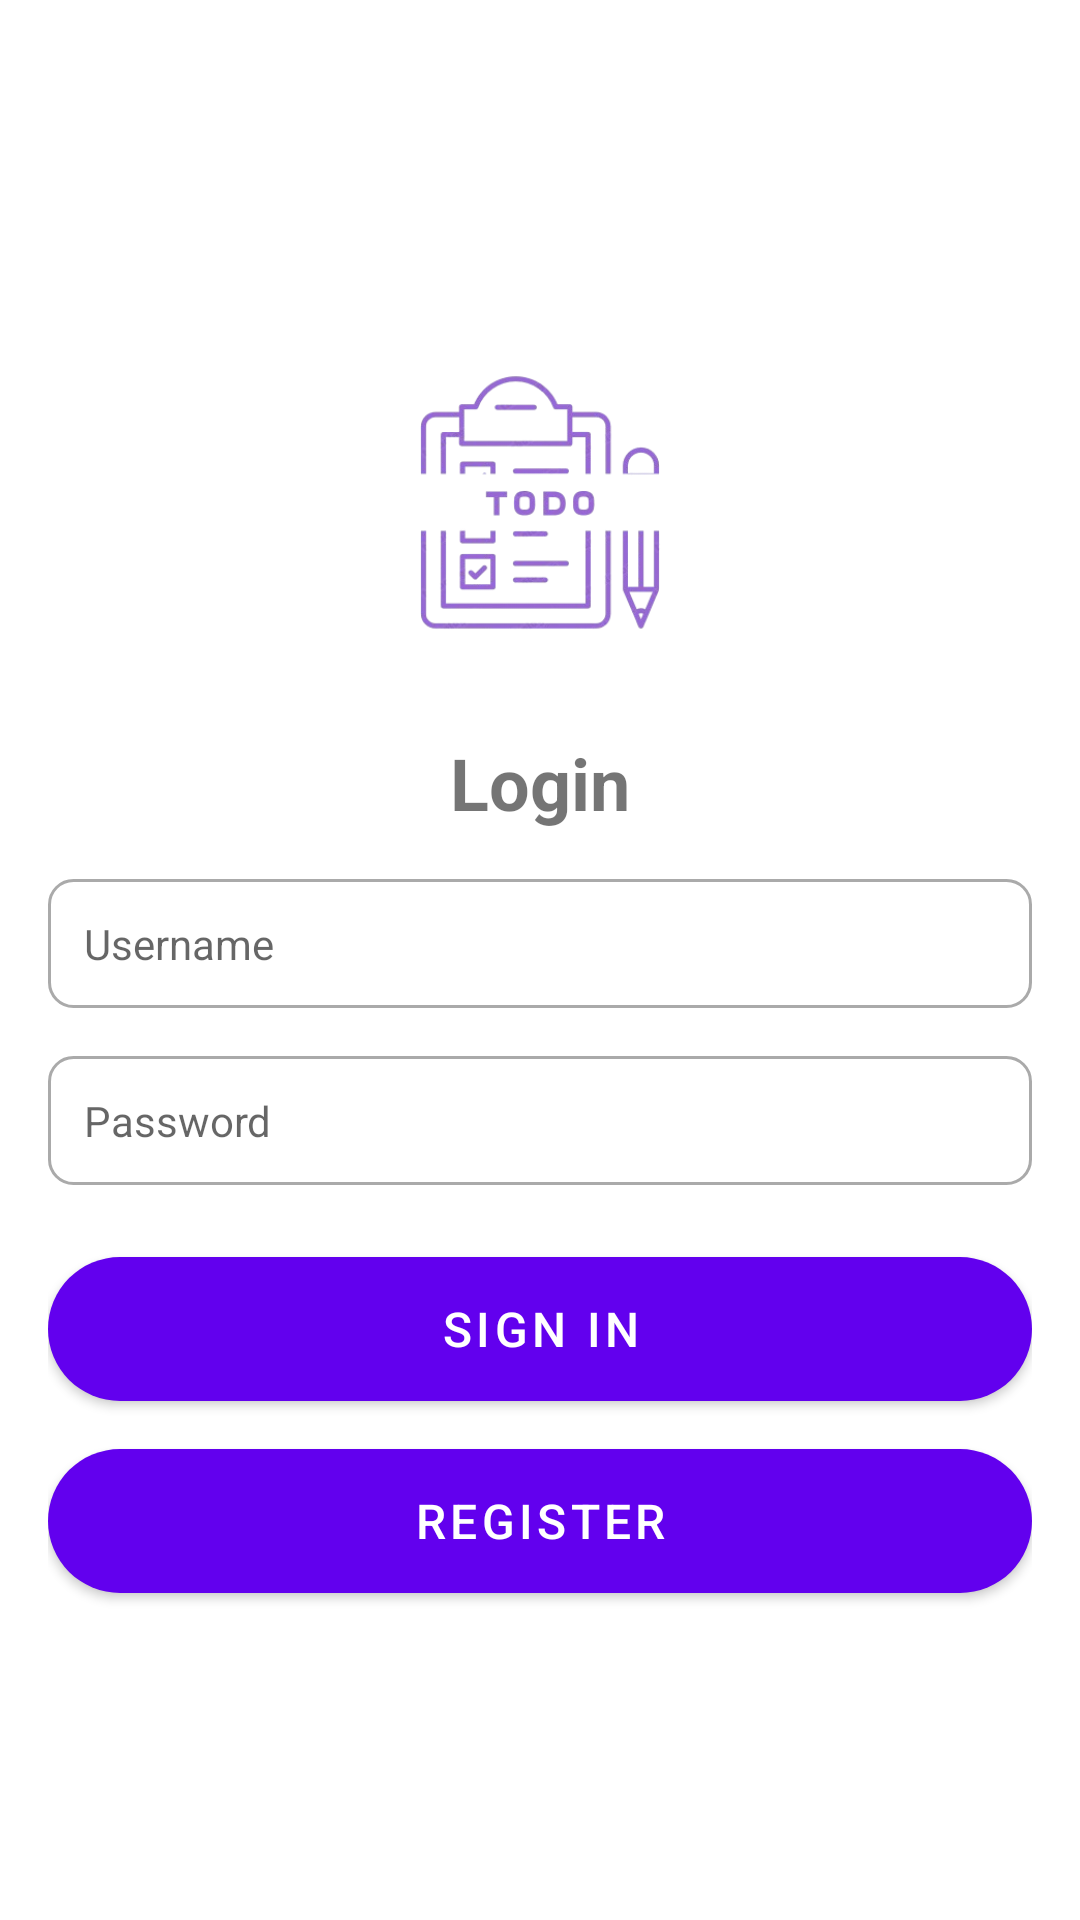

The Android layout XML behind this screen, and the referenced resources:
<!-- AndroidManifest.xml: application theme Theme.SignInRegisterApp -->
<!-- res/layout/activity_main.xml -->
<?xml version="1.0" encoding="utf-8"?>
<LinearLayout
    xmlns:android="http://schemas.android.com/apk/res/android"
    android:layout_width="match_parent"
    android:layout_height="match_parent"
    android:orientation="vertical"
    android:padding="16dp"
    android:gravity="center"
    android:background="@drawable/bg"> 

    
    <ImageView
        android:id="@+id/imgLogo"
        android:layout_width="120dp"
        android:layout_height="120dp"
        android:src="@drawable/logo"
        android:layout_gravity="center_horizontal"
        android:contentDescription="App Logo"
        android:layout_marginBottom="16dp"/>

    
    <TextView
        android:layout_width="wrap_content"
        android:layout_height="wrap_content"
        android:text="Login"
        android:textSize="24sp"
        android:textStyle="bold"
        android:layout_gravity="center_horizontal"
        android:paddingBottom="16dp" />

    
    <EditText
        android:id="@+id/etUsername"
        android:layout_width="match_parent"
        android:layout_height="wrap_content"
        android:hint="Username"
        android:inputType="text"
        android:padding="12dp"
        android:background="@drawable/edit_text_bg"
        android:layout_marginBottom="16dp"
        android:focusable="true"
        android:focusableInTouchMode="true"/>

    
    <EditText
        android:id="@+id/etPassword"
        android:layout_width="match_parent"
        android:layout_height="wrap_content"
        android:hint="Password"
        android:inputType="textPassword"
        android:padding="12dp"
        android:background="@drawable/edit_text_bg"
        android:layout_marginBottom="24dp"
        android:focusable="true"
        android:focusableInTouchMode="true"/>

    
    <Button
        android:id="@+id/btnLogin"
        android:layout_width="match_parent"
        android:layout_height="wrap_content"
        android:text="Sign In"
        android:textColor="@android:color/white"
        android:textSize="16sp"
        android:background="@drawable/button_bg"
        android:padding="12dp"
        android:layout_marginBottom="16dp"/>

    
    <Button
        android:id="@+id/btnGoToRegister"
        android:layout_width="match_parent"
        android:layout_height="wrap_content"
        android:text="Register"
        android:textColor="@android:color/white"
        android:textSize="16sp"
        android:background="@drawable/button_bg"
        android:padding="12dp"/>

</LinearLayout>
<!-- resources referenced by this layout -->
<resources>
  <!-- drawable button_bg (drawable) -->
  <?xml version="1.0" encoding="utf-8"?>
  <ripple xmlns:android="http://schemas.android.com/apk/res/android"
      android:color="@color/colorPrimaryDark">
  
      <item>
          <shape android:shape="rectangle">
              <corners android:radius="24dp"/> 
              <solid android:color="@color/colorPrimary"/> 
              <padding android:left="16dp" android:right="16dp"/>
          </shape>
      </item>
  </ripple>
  <!-- drawable edit_text_bg (drawable) -->
  <?xml version="1.0" encoding="utf-8"?>
  <shape xmlns:android="http://schemas.android.com/apk/res/android" android:shape="rectangle">
      <corners android:radius="8dp"/> 
      <solid android:color="@android:color/white"/> 
      <stroke android:width="1dp" android:color="@android:color/darker_gray"/> 
  </shape>
  <!-- drawable logo: png bitmap (drawable, 47077 bytes) -->
  <style name="Theme.SignInRegisterApp" parent="Theme.MaterialComponents.Light.NoActionBar">
          <item name="colorPrimary">@color/colorPrimary</item>
          <item name="colorPrimaryDark">@color/colorPrimaryDark</item>
          <item name="colorAccent">@color/colorAccent</item>
  
          
          <item name="android:statusBarColor">@color/colorPrimaryDark</item>
          <item name="android:navigationBarColor">@color/colorPrimary</item>
  
          
          <item name="buttonStyle">@style/Widget.MaterialComponents.Button</item>
          <item name="editTextStyle">@style/Widget.MaterialComponents.TextInputLayout.OutlinedBox</item>
      </style>
  <color name="colorPrimaryDark">#3700B3</color>
  <color name="colorPrimary">#6200EE</color>
  <color name="colorAccent">#03DAC5</color>
</resources>
